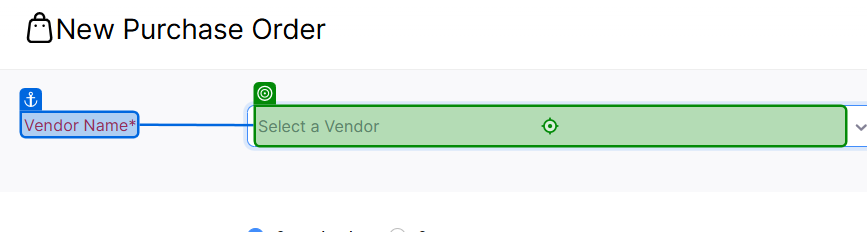
Workflow: POs_Creating

Step 1: click on 'Select a Vendor'

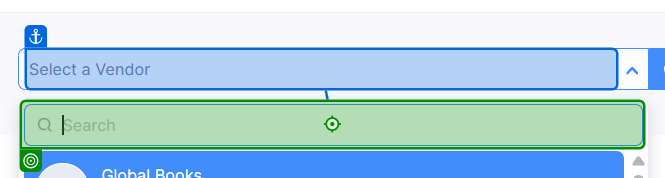
Step 2: type "[vendorStr + "[k(enter)]"]" into 'Select a Vendor'

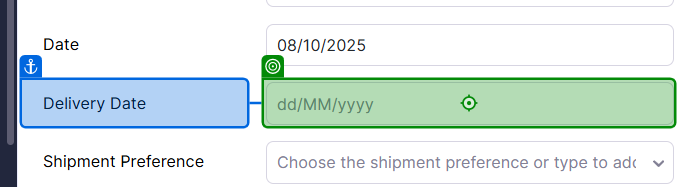
Step 3: click on 'Delivery Date'

Step 4: type "[deliveryDateStr + "[k(enter)]"]" into 'Delivery Date' (no picture)

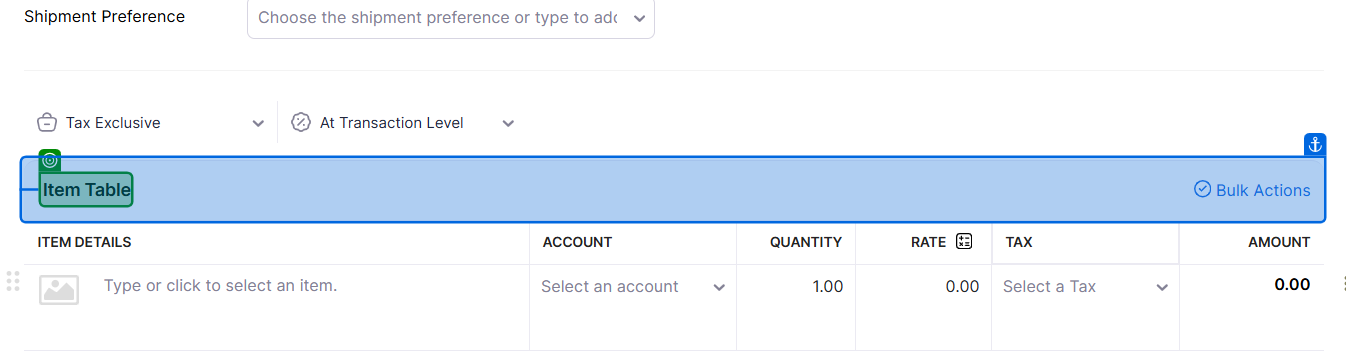
Step 5: SearchedElement

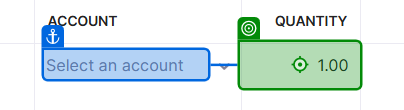
Step 6: click

Step 7: type [qty.ToString()] (no picture)

Step 8: click on 'Item Details' (no picture)

Step 9: type [itemName] into 'Item Details' (no picture)

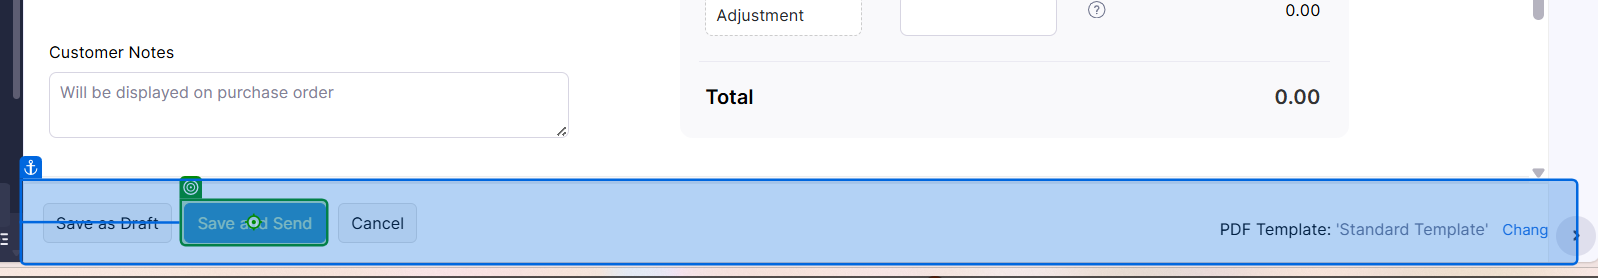
Step 10: click on 'Save and Send'

Step 11: click on 'Send' (no picture)

Step 12: get-text from 'PURCHASE ORDER' (no picture)

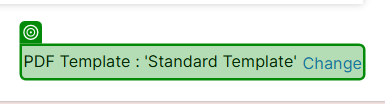
Step 13: SearchedElement

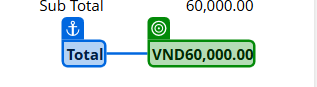
Step 14: get-text from 'VND60,000.00'